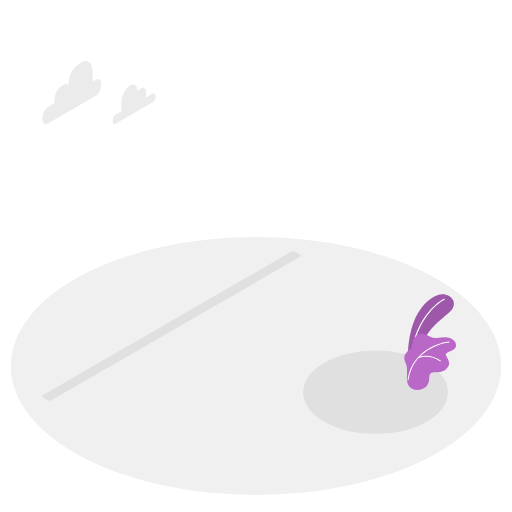
t = 0.00 s
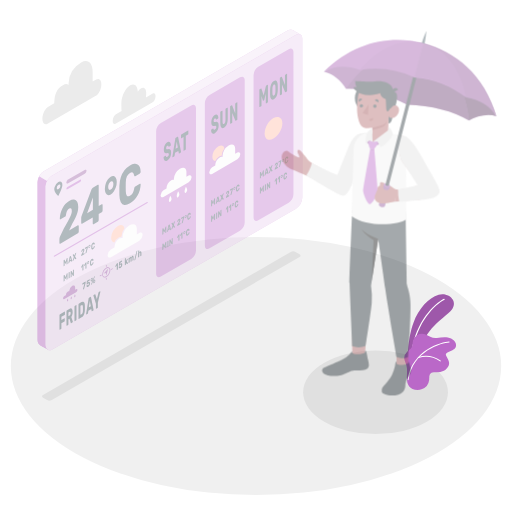
t = 0.48 s
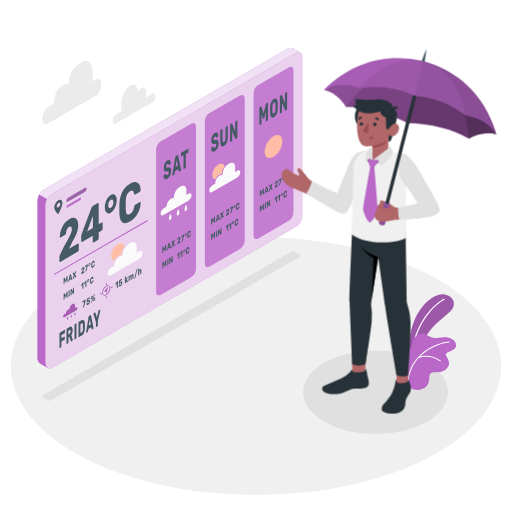
t = 0.97 s
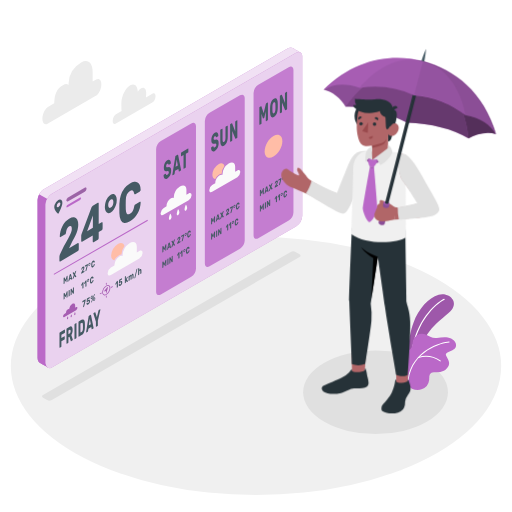
t = 1.45 s
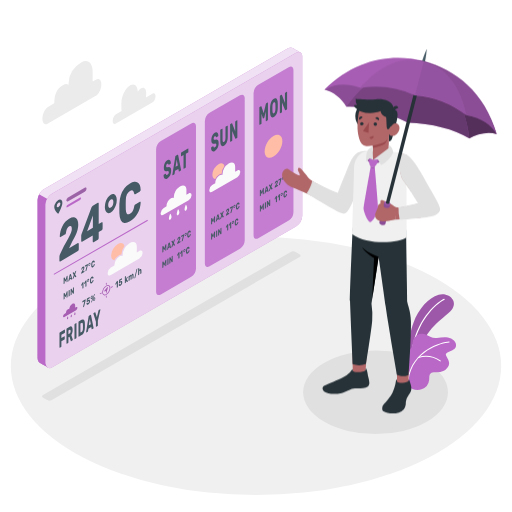
t = 1.93 s
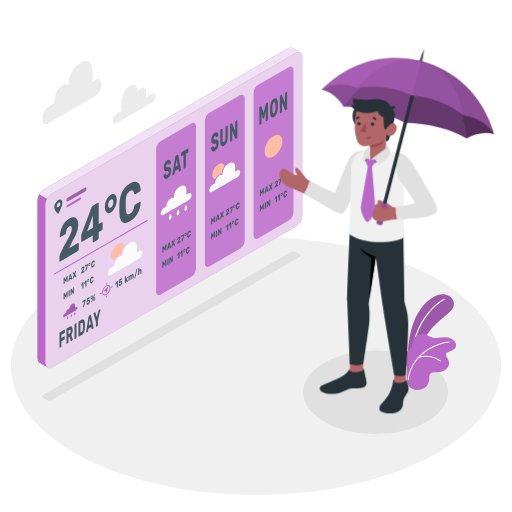
t = 2.42 s

The animated SVG that drew these frames (rendered in a browser with its animation timeline set to each time). Animation: 2 CSS @keyframes rules; one cycle of 2.90 s, repeats indefinitely.

<svg class="animated" id="freepik_stories-weather" xmlns="http://www.w3.org/2000/svg" viewBox="0 0 500 500" version="1.1" xmlns:xlink="http://www.w3.org/1999/xlink" xmlns:svgjs="http://svgjs.com/svgjs"><style>svg#freepik_stories-weather:not(.animated) .animable {opacity: 0;}svg#freepik_stories-weather.animated #freepik--Screen--inject-2 {animation: 1.4s 1 forwards cubic-bezier(.36,-0.01,.5,1.38) slideDown;animation-delay: 0s;}svg#freepik_stories-weather.animated #freepik--Character--inject-2 {animation: 1.4s 1 forwards cubic-bezier(.36,-0.01,.5,1.38) slideDown,1.5s Infinite  linear shake;animation-delay: 0s,1.4s;}            @keyframes slideDown {                0% {                    opacity: 0;                    transform: translateY(-30px);                }                100% {                    opacity: 1;                    transform: translateY(0);                }            }                    @keyframes shake {                10%, 90% {                    transform: translate3d(-1px, 0, 0);                  }                  20%, 80% {                    transform: translate3d(2px, 0, 0);                  }                  30%, 50%, 70% {                    transform: translate3d(-4px, 0, 0);                  }                  40%, 60% {                    transform: translate3d(4px, 0, 0);                  }            }        </style><g id="freepik--Floor--inject-2" class="animable" style="transform-origin: 250px 357.44px;"><ellipse id="freepik--floor--inject-2" cx="250" cy="357.44" rx="239.42" ry="125.97" style="fill: rgb(240, 240, 240); transform-origin: 250px 357.44px;" class="animable"></ellipse></g><g id="freepik--Shadows--inject-2" class="animable" style="transform-origin: 239.249px 334.696px;"><ellipse id="freepik--Shadow--inject-2" cx="366.74" cy="383.11" rx="70.72" ry="40.83" style="fill: rgb(224, 224, 224); transform-origin: 366.74px 383.11px;" class="animable"></ellipse><path id="freepik--shadow--inject-2" d="M42,388.37l4,2.33a5.06,5.06,0,0,0,4.61,0L292.58,251c1.27-.74,1.27-1.93,0-2.66l-4-2.34a5.15,5.15,0,0,0-4.62,0L42,385.71A1.4,1.4,0,0,0,42,388.37Z" style="fill: rgb(224, 224, 224); transform-origin: 167.285px 318.354px;" class="animable"></path></g><g id="freepik--Plants--inject-2" class="animable" style="transform-origin: 420.052px 334.049px;"><g id="freepik--plants--inject-2" class="animable" style="transform-origin: 420.052px 334.049px;"><path d="M398.29,347.2s.15-17.62,5.44-31.85,14.59-24.42,24.68-27.47,20.78,7.34,11.2,16.22S412,323.83,408.26,350Z" style="fill: rgb(186, 104, 200); transform-origin: 420.819px 318.668px;" id="ell99lsmjwjxi" class="animable"></path><g id="eldzzxutspy"><path d="M398.29,347.2s.15-17.62,5.44-31.85,14.59-24.42,24.68-27.47,20.78,7.34,11.2,16.22S412,323.83,408.26,350Z" style="opacity: 0.15; transform-origin: 420.819px 318.668px;" class="animable"></path></g><path d="M402.48,344.53a.24.24,0,0,1-.12,0,.59.59,0,0,1-.5-.66c4.17-30.43,22.55-47.37,31.68-52.08a.59.59,0,0,1,.54,1c-8.95,4.61-27,21.25-31.06,51.2A.58.58,0,0,1,402.48,344.53Z" style="fill: rgb(255, 255, 255); transform-origin: 418.058px 318.157px;" id="elqrvtzu0yyl" class="animable"></path><path d="M397.46,364.09a20.66,20.66,0,0,0-.54-7.14c-.58-2.49-2.08-4.87-2.2-7.46a8.39,8.39,0,0,1,2.68-5.84c1.52-1.45,3.53-2.46,4.56-4.3s.82-4.18,1.32-6.28a9.16,9.16,0,0,1,10.78-6.88c2.17.45,4.1,1.66,6.09,2.64a10.58,10.58,0,0,0,6.49,1.26,46,46,0,0,1,7.41-.78c4.23,0,9.56,1.44,11,5.92a5.42,5.42,0,0,1,.11,3.42l-.05.14c-1.23,3-5.09,3.65-7.58,5.14-.68.4-1.81,1-2.07,1.81s.45,1.94.8,2.71c.91,2,2.21,3.84,2.33,6.06.17,3.17-2.48,6.23-5.15,7.58a17,17,0,0,1-8.38,1.45c-1.43-.06-3-.18-4.15.64a4.47,4.47,0,0,0-1.64,3.2c-.16,1.23,0,2.48-.16,3.71a10.93,10.93,0,0,1-6.83,8.83,12.93,12.93,0,0,1-9.46-.11,9.39,9.39,0,0,1-5.09-6.57A33.41,33.41,0,0,1,397.46,364.09Z" style="fill: rgb(186, 104, 200); transform-origin: 420.052px 353.381px;" id="el7yheqnoj3gl" class="animable"></path><path d="M398.48,371.34h0a.47.47,0,0,1-.4-.53c4.1-29.27,33.47-37,40.52-37.35a.47.47,0,0,1,.49.45.46.46,0,0,1-.44.49c-6.9.34-35.62,7.91-39.64,36.54A.47.47,0,0,1,398.48,371.34Z" style="fill: rgb(255, 255, 255); transform-origin: 418.583px 352.402px;" id="el55auwaxebch" class="animable"></path><path d="M429.91,352.93a.52.52,0,0,1-.26-.1,25,25,0,0,0-21-3.25.48.48,0,0,1-.58-.33.47.47,0,0,1,.33-.58,26,26,0,0,1,21.86,3.42.47.47,0,0,1,.07.66A.49.49,0,0,1,429.91,352.93Z" style="fill: rgb(255, 255, 255); transform-origin: 419.243px 350.279px;" id="el9kkm7lv5ke9" class="animable"></path></g></g><g id="freepik--Clouds--inject-2" class="animable" style="transform-origin: 96.641px 90.4843px;"><g id="freepik--clouds--inject-2" class="animable" style="transform-origin: 96.641px 90.4843px;"><path d="M93.93,77.67l-3.44,2V70.44c0-9.55-5-13-11.24-9.5h0A24.53,24.53,0,0,0,67,81.17l-.09,1.76c-1.32-1-3.1-1.12-5.11,0h0c-7,3.65-8.45,10.2-8.81,17.1l0,.79-5.78,3.34c-3,1.67-5.57,6.63-5.8,11.18s2,7.19,5,5.52l46.74-27c3-1.67,5.57-6.39,5.81-10.93S96.9,76,93.93,77.67Z" style="fill: rgb(235, 235, 235); transform-origin: 70.1855px 90.4843px;" id="eln7dy9i6jmrj" class="animable"></path><path d="M149.15,91.32l-6.62,3.82c.05-.39.09-.86.11-1.24l.13-2.54c.23-4.53-2-6.84-4.93-5.17a9.73,9.73,0,0,0-3.27,3.42c-.18-5.79-3.3-8.58-7.39-6.28-4.43,2.49-8.29,10-8.64,16.76v3.7a36.77,36.77,0,0,0,.23,4.64l-5.5,3.17c-1.64.93-3.07,3.63-3.2,6.14s1.09,4,2.73,3.12l35.88-20.71a7.69,7.69,0,0,0,3.2-6C152,91.68,150.79,90.39,149.15,91.32Z" style="fill: rgb(235, 235, 235); transform-origin: 130.974px 101.82px;" id="elaplkdju7yk5" class="animable"></path></g></g><g id="freepik--Screen--inject-2" class="animable" style="transform-origin: 165.93px 202.934px;"><g id="freepik--Weather--inject-2" class="animable" style="transform-origin: 165.93px 202.934px;"><g id="el33xd7f0whfv"><path d="M36.66,195.29v154a7.59,7.59,0,0,0,.7,3.23,4.61,4.61,0,0,0,.82,1.24,4,4,0,0,0,1,.85c.11.07,7.6,4.37,7.82,4.51a3.89,3.89,0,0,1-.81-.6A5,5,0,0,1,45.11,357a9.18,9.18,0,0,1-.64-3.09V199.73a12.25,12.25,0,0,1,1.58-5.6l-7.79-4.5A12.43,12.43,0,0,0,36.66,195.29Z" style="fill: rgb(186, 104, 200); opacity: 0.9; transform-origin: 41.8299px 274.375px;" class="animable"></path></g><g id="elj0oz0biz7pj"><path d="M36.66,195.29v154a7.59,7.59,0,0,0,.7,3.23,4.61,4.61,0,0,0,.82,1.24,4,4,0,0,0,1,.85c.11.07,7.6,4.37,7.82,4.51a3.89,3.89,0,0,1-.81-.6A5,5,0,0,1,45.11,357a9.18,9.18,0,0,1-.64-3.09V199.73a12.25,12.25,0,0,1,1.58-5.6l-7.79-4.5A12.43,12.43,0,0,0,36.66,195.29Z" style="fill: rgb(186, 104, 200); opacity: 0.9; transform-origin: 41.8299px 274.375px;" class="animable"></path></g><path d="M295.2,55.07V210.69a13.49,13.49,0,0,1-6.13,10.6L50.59,359a3.91,3.91,0,0,1-2,.58,3.56,3.56,0,0,1-.79-.1,2.28,2.28,0,0,1-.52-.18l-.32-.18-.36-.24a2.43,2.43,0,0,1-.34-.3A4.83,4.83,0,0,1,45.11,357a7.68,7.68,0,0,1-.64-3.09V199.73a13.57,13.57,0,0,1,6.12-10.6L289.07,51.54a4.44,4.44,0,0,1,4.12-.53,2.31,2.31,0,0,1,.52.31l0,0a1.9,1.9,0,0,1,.4.4,1,1,0,0,1,.18.22,1.07,1.07,0,0,1,.2.32,2.79,2.79,0,0,1,.37.78,2.13,2.13,0,0,1,.14.54.13.13,0,0,1,0,.12,2.72,2.72,0,0,1,.1.57C295.18,54.55,295.2,54.81,295.2,55.07Z" style="fill: rgb(186, 104, 200); transform-origin: 169.835px 205.154px;" id="elkde6f9pbav" class="animable"></path><g id="elz9hr1ezzf3"><g style="opacity: 0.7; transform-origin: 169.835px 205.154px;" class="animable"><path d="M295.2,55.07V210.69a13.49,13.49,0,0,1-6.13,10.6L50.59,359a3.91,3.91,0,0,1-2,.58,3.56,3.56,0,0,1-.79-.1,2.28,2.28,0,0,1-.52-.18l-.32-.18-.36-.24a2.43,2.43,0,0,1-.34-.3A4.83,4.83,0,0,1,45.11,357a7.68,7.68,0,0,1-.64-3.09V199.73a13.57,13.57,0,0,1,6.12-10.6L289.07,51.54a4.44,4.44,0,0,1,4.12-.53,2.31,2.31,0,0,1,.52.31l0,0a1.9,1.9,0,0,1,.4.4,1,1,0,0,1,.18.22,1.07,1.07,0,0,1,.2.32,2.79,2.79,0,0,1,.37.78,2.13,2.13,0,0,1,.14.54.13.13,0,0,1,0,.12,2.72,2.72,0,0,1,.1.57C295.18,54.55,295.2,54.81,295.2,55.07Z" style="fill: rgb(255, 255, 255); transform-origin: 169.835px 205.154px;" id="el3svzdr43tin" class="animable"></path></g></g><path d="M285.7,46.76c-1.13-.69-2.69-.67-4.44.36L42.76,184.71a10.62,10.62,0,0,0-1.28.9l-.19.18a13.32,13.32,0,0,0-1,1l-.08.1a14.7,14.7,0,0,0-1.94,2.76h0l7.79,4.5a14.86,14.86,0,0,1,1.94-2.8.52.52,0,0,1,.1-.11,11.77,11.77,0,0,1,1-1c.07-.06.13-.13.21-.19a10,10,0,0,1,1.28-.91h0L289.07,51.54a4.44,4.44,0,0,1,4.12-.53C291.88,50.33,286.8,47.42,285.7,46.76Z" style="fill: rgb(186, 104, 200); transform-origin: 165.73px 120.219px;" id="el31wk1hjq719" class="animable"></path><g id="el628o1dfelpa"><g style="opacity: 0.8; transform-origin: 165.73px 120.219px;" class="animable"><path d="M285.7,46.76c-1.13-.69-2.69-.67-4.44.36L42.76,184.71a10.62,10.62,0,0,0-1.28.9l-.19.18a13.32,13.32,0,0,0-1,1l-.08.1a14.7,14.7,0,0,0-1.94,2.76h0l7.79,4.5a14.86,14.86,0,0,1,1.94-2.8.52.52,0,0,1,.1-.11,11.77,11.77,0,0,1,1-1c.07-.06.13-.13.21-.19a10,10,0,0,1,1.28-.91h0L289.07,51.54a4.44,4.44,0,0,1,4.12-.53C291.88,50.33,286.8,47.42,285.7,46.76Z" style="fill: rgb(255, 255, 255); transform-origin: 165.73px 120.219px;" id="el8cqnlsjinh" class="animable"></path></g></g><g id="eld70geelmejs"><polygon points="38.26 189.63 38.26 189.63 38.26 189.63 38.26 189.63" style="fill: rgb(186, 104, 200); opacity: 0.2; transform-origin: 38.26px 189.63px;" class="animable"></polygon></g><path d="M59.63,195h0l0,0a2.67,2.67,0,0,0-2.69.25,8.82,8.82,0,0,0-3.56,4.8,5.56,5.56,0,0,0-.36,2v.61c0,2.07,2.31,4.86,3.39,5.85a.16.16,0,0,0,.08.06h0a.53.53,0,0,0,.76-.21c.93-1.91,3.64-7.66,3.64-9.88v-.61A3.1,3.1,0,0,0,59.63,195Zm-4.22,6.61,0-.12a2.13,2.13,0,0,1,0-.37A4,4,0,0,1,57.16,198a1.66,1.66,0,0,1,.33-.16,1.34,1.34,0,0,1,.27-.07c.71-.12,1.21.36,1.21,1.27a4,4,0,0,1-1.81,3.14C56.32,202.69,55.61,202.43,55.41,201.64Z" style="fill: rgb(69, 90, 100); transform-origin: 56.9654px 201.701px;" id="el099hf65wd5b4" class="animable"></path><g id="eluhyl82q0bv"><path d="M64.79,195.66c0,1,.78,1.44,1.75.88l16.19-9.35a3.72,3.72,0,0,0,1.75-2.9c0-1-.78-1.44-1.75-.89l-16.19,9.35A3.75,3.75,0,0,0,64.79,195.66Z" style="fill: rgb(186, 104, 200); opacity: 0.8; transform-origin: 74.635px 189.973px;" class="animable"></path></g><g id="el0sdj1sz8rsw"><path d="M64.79,195.66c0,1,.78,1.44,1.75.88l16.19-9.35a3.72,3.72,0,0,0,1.75-2.9c0-1-.78-1.44-1.75-.89l-16.19,9.35A3.75,3.75,0,0,0,64.79,195.66Z" style="opacity: 0.2; transform-origin: 74.635px 189.973px;" class="animable"></path></g><path d="M65.84,200.13l12.36-7.2c.58-.33,1-.1,1,.53a2.23,2.23,0,0,1-1,1.74l-12.36,7.2c-.58.34-1,.1-1-.53A2.23,2.23,0,0,1,65.84,200.13Z" style="fill: rgb(186, 104, 200); transform-origin: 72.02px 197.667px;" id="elwtfjdf9007" class="animable"></path><path d="M136.05,245.1l-2.45,1.37v-5.83c0-4.29-3.43-5.31-7.15-3.15h0a15,15,0,0,0-6.73,11.69V250a3.64,3.64,0,0,0-3.13.49h0a10.78,10.78,0,0,0-4.84,8.41v.36l-3.43,2a7.11,7.11,0,0,0-3.19,5.54c0,2,1.43,2.86,3.19,1.83l27.73-16.12a7.06,7.06,0,0,0,3.2-5.54C139.25,244.9,137.82,244.08,136.05,245.1Z" style="fill: rgb(250, 250, 250); transform-origin: 122.19px 252.73px;" id="el41hy9mjqo59" class="animable"></path><path d="M121.57,240.33a15.41,15.41,0,0,0-3,8.29,5.08,5.08,0,0,0-2.71.78,11.11,11.11,0,0,0-4.22,4.87c-1.88-.26-3.12-1.93-3.12-4.66a14.56,14.56,0,0,1,6.64-11.41C118.31,236.39,120.92,237.37,121.57,240.33Z" style="fill: rgb(255, 189, 167); transform-origin: 115.045px 245.78px;" id="elgua44b77ntw" class="animable"></path><text transform="matrix(0.65, -0.38, 0, 1, 56.75, 256.7)" style="font-size:51.52437973022461px;fill:#455a64;font-family:Rubik-Bold, Rubik;font-weight:700">24°C</text><path d="M53,268.22a.54.54,0,0,1-.27-1l90.84-52.44a.52.52,0,0,1,.72.2.52.52,0,0,1-.19.72L53.24,268.15A.48.48,0,0,1,53,268.22Z" style="fill: rgb(186, 104, 200); transform-origin: 98.4183px 241.464px;" id="elnknn9kjlaai" class="animable"></path><text transform="matrix(0.65, -0.38, 0, 1, 78.98, 267.7)" style="font-size:8.518819808959961px;fill:#455a64;font-family:Rubik-Bold, Rubik;font-weight:700;letter-spacing:0.04998124852367109em">27°C</text><text transform="matrix(0.65, -0.38, 0, 1, 78.98, 282.68)" style="font-size:8.518819808959961px;fill:#455a64;font-family:Rubik-Bold, Rubik;font-weight:700;letter-spacing:0.04998124852367109em">11°C</text><text transform="matrix(0.65, -0.38, 0, 1, 80.42, 300.62)" style="font-size:9.225509643554688px;fill:#455a64;font-family:Rubik-Bold, Rubik;font-weight:700;letter-spacing:0.049963364389525027em">75%</text><text transform="matrix(0.65, -0.38, 0, 1, 112.46, 282.06)" style="font-size:9.225509643554688px;fill:#455a64;font-family:Rubik-Bold, Rubik;font-weight:700;letter-spacing:0.049963364389525027em">15 km/h</text><text transform="matrix(0.65, -0.38, 0, 1, 61.68, 277.69)" style="font-size:8.518819808959961px;fill:#455a64;font-family:Rubik-Bold, Rubik;font-weight:700;letter-spacing:0.050134096378483525em">MAX</text><text transform="matrix(0.65, -0.38, 0, 1, 61.68, 292.67)" style="font-size:8.518819808959961px;fill:#455a64;font-family:Rubik-Bold, Rubik;font-weight:700;letter-spacing:0.050134096378483525em">MIN</text><path d="M74.37,299.9l-1,.56v-2.4c0-1.77-1.41-2.19-3-1.3h0a6.18,6.18,0,0,0-2.77,4.82v.32a1.51,1.51,0,0,0-1.29.21h0a4.43,4.43,0,0,0-2,3.46v.15l-1.42.82a2.92,2.92,0,0,0-1.31,2.28c0,.84.59,1.18,1.31.76l11.43-6.64a2.93,2.93,0,0,0,1.31-2.29C75.68,299.82,75.1,299.48,74.37,299.9Z" style="fill: rgb(186, 104, 200); transform-origin: 68.6065px 303.034px;" id="elyfonb6rlc2r" class="animable"></path><path d="M65.6,311.77h0a.3.3,0,0,0,.4,0,1.4,1.4,0,0,0,.54-.86,1.27,1.27,0,0,0,.06-.39v-.12a2.77,2.77,0,0,0-.52-1.27v0h0a.06.06,0,0,0-.11,0,8.18,8.18,0,0,0-.55,1.88v.13A.89.89,0,0,0,65.6,311.77Z" style="fill: rgb(186, 104, 200); transform-origin: 66.0078px 310.47px;" id="elvw4s73gewai" class="animable"></path><path d="M69.15,309.72h0a.33.33,0,0,0,.41,0,1.37,1.37,0,0,0,.54-.86,1.24,1.24,0,0,0,.05-.38v-.13a2.93,2.93,0,0,0-.51-1.27v0h0a.07.07,0,0,0-.12,0A7.9,7.9,0,0,0,69,309v.12A.81.81,0,0,0,69.15,309.72Z" style="fill: rgb(186, 104, 200); transform-origin: 69.5708px 308.419px;" id="elnquzq1u1fld" class="animable"></path><path d="M72.69,307.67h0a.33.33,0,0,0,.41,0,1.42,1.42,0,0,0,.53-.86,1.37,1.37,0,0,0,.06-.39v-.12a2.92,2.92,0,0,0-.51-1.28h0s-.09,0-.11,0a8,8,0,0,0-.55,1.88v.12A.86.86,0,0,0,72.69,307.67Z" style="fill: rgb(186, 104, 200); transform-origin: 73.1005px 306.381px;" id="elbeneohjx5r" class="animable"></path><g id="elhwt2fsbdglw"><g style="opacity: 0.1; transform-origin: 68.6065px 304.077px;" class="animable"><path d="M74.37,299.9l-1,.56v-2.4c0-1.77-1.41-2.19-3-1.3h0a6.18,6.18,0,0,0-2.77,4.82v.32a1.51,1.51,0,0,0-1.29.21h0a4.43,4.43,0,0,0-2,3.46v.15l-1.42.82a2.92,2.92,0,0,0-1.31,2.28c0,.84.59,1.18,1.31.76l11.43-6.64a2.93,2.93,0,0,0,1.31-2.29C75.68,299.82,75.1,299.48,74.37,299.9Z" id="elo7q3iz0e3j" class="animable" style="transform-origin: 68.6065px 303.034px;"></path><path d="M65.6,311.77h0a.3.3,0,0,0,.4,0,1.4,1.4,0,0,0,.54-.86,1.27,1.27,0,0,0,.06-.39v-.12a2.77,2.77,0,0,0-.52-1.27v0h0a.06.06,0,0,0-.11,0,8.18,8.18,0,0,0-.55,1.88v.13A.89.89,0,0,0,65.6,311.77Z" id="elorxnfzanyv" class="animable" style="transform-origin: 66.0078px 310.47px;"></path><path d="M69.15,309.72h0a.33.33,0,0,0,.41,0,1.37,1.37,0,0,0,.54-.86,1.24,1.24,0,0,0,.05-.38v-.13a2.93,2.93,0,0,0-.51-1.27v0h0a.07.07,0,0,0-.12,0A7.9,7.9,0,0,0,69,309v.12A.81.81,0,0,0,69.15,309.72Z" id="eln45kxfpazkn" class="animable" style="transform-origin: 69.5708px 308.419px;"></path><path d="M72.69,307.67h0a.33.33,0,0,0,.41,0,1.42,1.42,0,0,0,.53-.86,1.37,1.37,0,0,0,.06-.39v-.12a2.92,2.92,0,0,0-.51-1.28h0s-.09,0-.11,0a8,8,0,0,0-.55,1.88v.12A.86.86,0,0,0,72.69,307.67Z" id="eldy1q5fqecuq" class="animable" style="transform-origin: 73.1005px 306.381px;"></path></g></g><path d="M102.18,288.46a2.29,2.29,0,0,1-1.13-.29,2.89,2.89,0,0,1-1.24-2.66,8.41,8.41,0,0,1,3.79-6.57,2.56,2.56,0,0,1,4.17,2.41,8.41,8.41,0,0,1-3.79,6.57A3.67,3.67,0,0,1,102.18,288.46Zm3.22-9.32a2.85,2.85,0,0,0-1.42.45h0a7.58,7.58,0,0,0-3.43,5.92,1.84,1.84,0,0,0,3,1.76,7.55,7.55,0,0,0,3.42-5.92,2.18,2.18,0,0,0-.87-2A1.55,1.55,0,0,0,105.4,279.14Zm-1.61.13h0Z" style="fill: rgb(186, 104, 200); transform-origin: 103.804px 283.398px;" id="elhw8813uye6a" class="animable"></path><path d="M101.31,284.65l3.7-4.26a.25.25,0,0,1,.43.23l-1.6,5.94-.54-2.35Z" style="fill: rgb(186, 104, 200); transform-origin: 103.379px 283.432px;" id="el8uv6itfztv" class="animable"></path><path d="M103.79,278.19a.36.36,0,0,1-.37-.37v-1.39a.37.37,0,0,1,.37-.37.38.38,0,0,1,.37.37v1.39A.37.37,0,0,1,103.79,278.19Z" style="fill: rgb(186, 104, 200); transform-origin: 103.79px 277.125px;" id="el5cy347fthda" class="animable"></path><path d="M103.79,290.74a.37.37,0,0,1-.37-.37V289a.36.36,0,0,1,.37-.37.37.37,0,0,1,.37.37v1.39A.38.38,0,0,1,103.79,290.74Z" style="fill: rgb(186, 104, 200); transform-origin: 103.79px 289.685px;" id="elu2mdgir27e" class="animable"></path><path d="M108.62,281a.37.37,0,0,1-.32-.19.37.37,0,0,1,.13-.51l1.21-.69a.37.37,0,0,1,.51.13.37.37,0,0,1-.14.51l-1.21.7A.37.37,0,0,1,108.62,281Z" style="fill: rgb(186, 104, 200); transform-origin: 109.224px 280.279px;" id="ell2kewcrposs" class="animable"></path><path d="M97.75,287.26a.37.37,0,0,1-.18-.69l1.2-.7a.37.37,0,0,1,.38.64l-1.21.7A.32.32,0,0,1,97.75,287.26Z" style="fill: rgb(186, 104, 200); transform-origin: 98.3589px 286.539px;" id="elom31egc9cf" class="animable"></path><g id="eliuwoq5ltiz"><g style="opacity: 0.1; transform-origin: 103.793px 283.4px;" class="animable"><path d="M102.18,288.46a2.29,2.29,0,0,1-1.13-.29,2.89,2.89,0,0,1-1.24-2.66,8.41,8.41,0,0,1,3.79-6.57,2.56,2.56,0,0,1,4.17,2.41,8.41,8.41,0,0,1-3.79,6.57A3.67,3.67,0,0,1,102.18,288.46Zm3.22-9.32a2.85,2.85,0,0,0-1.42.45h0a7.58,7.58,0,0,0-3.43,5.92,1.84,1.84,0,0,0,3,1.76,7.55,7.55,0,0,0,3.42-5.92,2.18,2.18,0,0,0-.87-2A1.55,1.55,0,0,0,105.4,279.14Zm-1.61.13h0Z" id="elrh2qccxvnb" class="animable" style="transform-origin: 103.804px 283.398px;"></path><path d="M101.31,284.65l3.7-4.26a.25.25,0,0,1,.43.23l-1.6,5.94-.54-2.35Z" id="el4gdiwa5kzme" class="animable" style="transform-origin: 103.379px 283.432px;"></path><path d="M103.79,278.19a.36.36,0,0,1-.37-.37v-1.39a.37.37,0,0,1,.37-.37.38.38,0,0,1,.37.37v1.39A.37.37,0,0,1,103.79,278.19Z" id="els5pkl2pv3uh" class="animable" style="transform-origin: 103.79px 277.125px;"></path><path d="M103.79,290.74a.37.37,0,0,1-.37-.37V289a.36.36,0,0,1,.37-.37.37.37,0,0,1,.37.37v1.39A.38.38,0,0,1,103.79,290.74Z" id="el7xv1u9on6f" class="animable" style="transform-origin: 103.79px 289.685px;"></path><path d="M108.62,281a.37.37,0,0,1-.32-.19.37.37,0,0,1,.13-.51l1.21-.69a.37.37,0,0,1,.51.13.37.37,0,0,1-.14.51l-1.21.7A.37.37,0,0,1,108.62,281Z" id="el23ak99ljw9w" class="animable" style="transform-origin: 109.224px 280.279px;"></path><path d="M97.75,287.26a.37.37,0,0,1-.18-.69l1.2-.7a.37.37,0,0,1,.38.64l-1.21.7A.32.32,0,0,1,97.75,287.26Z" id="elphuaqkpgwg" class="animable" style="transform-origin: 98.3589px 286.539px;"></path></g></g><text transform="matrix(0.49, -0.28, 0, 1, 57.35, 340.12)" style="font-size:21.313190460205078px;fill:#455a64;font-family:Rubik-Bold, Rubik;font-weight:700;letter-spacing:0.05001556200153338em">FRI<tspan x="38.09" y="0" style="letter-spacing:0.032013218023782763em">D</tspan><tspan x="54.18" y="0" style="letter-spacing:-0.02500778100076669em">A</tspan><tspan x="68.95" y="0" style="letter-spacing:0.02199381390946907em">Y</tspan></text><g id="elznfsak1zas"><path d="M157.08,287.51l29.7-17.14a10.19,10.19,0,0,0,4.61-8V123.19c0-2.94-2.06-4.13-4.61-2.66l-29.7,17.14a10.2,10.2,0,0,0-4.62,8V284.85C152.46,287.79,154.53,289,157.08,287.51Z" style="fill: rgb(186, 104, 200); opacity: 0.8; transform-origin: 171.925px 204.024px;" class="animable"></path></g><text transform="matrix(0.65, -0.38, 0, 1, 172.79, 238.51)" style="font-size:8.518819808959961px;fill:#455a64;font-family:Rubik-Bold, Rubik;font-weight:700;letter-spacing:0.04998124852367109em">27°C</text><text transform="matrix(0.65, -0.38, 0, 1, 172.79, 253.49)" style="font-size:8.518819808959961px;fill:#455a64;font-family:Rubik-Bold, Rubik;font-weight:700;letter-spacing:0.04998124852367109em">11°C</text><text transform="matrix(0.65, -0.38, 0, 1, 158.18, 246.94)" style="font-size:8.518819808959961px;fill:#455a64;font-family:Rubik-Bold, Rubik;font-weight:700;letter-spacing:0.050134096378483525em">MAX</text><text transform="matrix(0.65, -0.38, 0, 1, 158.18, 261.93)" style="font-size:8.518819808959961px;fill:#455a64;font-family:Rubik-Bold, Rubik;font-weight:700;letter-spacing:0.050134096378483525em">MIN</text><path d="M184.24,188.93l-2.19,1.22V185c0-3.81-3-4.71-6.34-2.79h0a13.26,13.26,0,0,0-6,10.37v.7a3.23,3.23,0,0,0-2.77.44h0a9.53,9.53,0,0,0-4.3,7.47v.31l-3,1.77a6.3,6.3,0,0,0-2.83,4.92c0,1.8,1.27,2.53,2.83,1.62l24.62-14.31a6.3,6.3,0,0,0,2.83-4.91C187.07,188.75,185.8,188,184.24,188.93Z" style="fill: rgb(250, 250, 250); transform-origin: 171.95px 195.717px;" id="ely7bmlu6g9k8" class="animable"></path><path d="M165.35,214.5h0v0a.7.7,0,0,0,.88,0,3,3,0,0,0,1.15-1.85,2.65,2.65,0,0,0,.12-.83v-.27a6.24,6.24,0,0,0-1.1-2.75l0,0h0a.13.13,0,0,0-.24,0,17,17,0,0,0-1.19,4.05v.27A1.79,1.79,0,0,0,165.35,214.5Z" style="fill: rgb(250, 250, 250); transform-origin: 166.226px 211.688px;" id="elc1f90odtygf" class="animable"></path><path d="M173,210.09h0v0a.7.7,0,0,0,.88,0,3.08,3.08,0,0,0,1.15-1.85,3,3,0,0,0,.12-.83v-.27a6.24,6.24,0,0,0-1.1-2.75l0,0h0a.14.14,0,0,0-.25,0,17.44,17.44,0,0,0-1.18,4.05v.27A1.79,1.79,0,0,0,173,210.09Z" style="fill: rgb(250, 250, 250); transform-origin: 173.876px 207.279px;" id="elbxtzvzsofkj" class="animable"></path><path d="M180.62,205.68h0l0,0a.69.69,0,0,0,.87.05,3,3,0,0,0,1.16-1.85,3,3,0,0,0,.12-.83v-.27a6.24,6.24,0,0,0-1.1-2.75l0,0h0a.14.14,0,0,0-.25,0,17.44,17.44,0,0,0-1.18,4.05v.27A1.84,1.84,0,0,0,180.62,205.68Z" style="fill: rgb(250, 250, 250); transform-origin: 181.5px 202.907px;" id="el73aazytxzdd" class="animable"></path><text transform="matrix(0.49, -0.28, 0, 1, 159.48, 176.26)" style="font-size:24.82634925842285px;fill:#455a64;font-family:Rubik-Bold, Rubik;font-weight:700;letter-spacing:0.03797276457516705em">S<tspan x="17.68" y="0" style="letter-spacing:-0.019930456544977184em">A</tspan><tspan x="35.01" y="0" style="letter-spacing:0.02601449064818075em">T</tspan></text><g id="elpv9c0f90tln"><path d="M204.66,260l29.7-17.14a10.2,10.2,0,0,0,4.62-8V95.71c0-2.94-2.07-4.13-4.62-2.66l-29.7,17.15a10.17,10.17,0,0,0-4.61,8V257.37C200.05,260.31,202.11,261.51,204.66,260Z" style="fill: rgb(186, 104, 200); opacity: 0.8; transform-origin: 219.515px 176.537px;" class="animable"></path></g><text transform="matrix(0.65, -0.38, 0, 1, 220.37, 211.03)" style="font-size:8.518819808959961px;fill:#455a64;font-family:Rubik-Bold, Rubik;font-weight:700;letter-spacing:0.04998124852367109em">27°C</text><text transform="matrix(0.65, -0.38, 0, 1, 220.38, 226.01)" style="font-size:8.518819808959961px;fill:#455a64;font-family:Rubik-Bold, Rubik;font-weight:700;letter-spacing:0.04998124852367109em">11°C</text><text transform="matrix(0.65, -0.38, 0, 1, 205.77, 219.47)" style="font-size:8.518819808959961px;fill:#455a64;font-family:Rubik-Bold, Rubik;font-weight:700;letter-spacing:0.050134096378483525em">MAX</text><text transform="matrix(0.65, -0.38, 0, 1, 205.77, 234.45)" style="font-size:8.518819808959961px;fill:#455a64;font-family:Rubik-Bold, Rubik;font-weight:700;letter-spacing:0.050134096378483525em">MIN</text><path d="M231.82,166.45l-2.18,1.22V162.5c0-3.82-3-4.72-6.34-2.8h0a13.25,13.25,0,0,0-6,10.37v.7a3.23,3.23,0,0,0-2.77.44h0a9.53,9.53,0,0,0-4.3,7.47V179l-3.05,1.77a6.3,6.3,0,0,0-2.83,4.92c0,1.8,1.27,2.53,2.83,1.62L231.82,173a6.28,6.28,0,0,0,2.83-4.91C234.65,166.27,233.38,165.55,231.82,166.45Z" style="fill: rgb(250, 250, 250); transform-origin: 219.5px 173.213px;" id="elmfw957nbkr" class="animable"></path><text transform="matrix(0.49, -0.28, 0, 1, 205.75, 149.51)" style="font-size:24.82634925842285px;fill:#455a64;font-family:Rubik-Bold, Rubik;font-weight:700;letter-spacing:0.05000096992862697em">SUN</text><path d="M219.18,162.22a13.74,13.74,0,0,0-2.71,7.48,4.53,4.53,0,0,0-2.45.71,10,10,0,0,0-3.81,4.39c-1.7-.23-2.82-1.74-2.82-4.21a13.15,13.15,0,0,1,6-10.3C216.23,158.66,218.58,159.54,219.18,162.22Z" style="fill: rgb(255, 189, 167); transform-origin: 213.285px 167.135px;" id="el720tj6laopg" class="animable"></path><g id="elzxauipvmcq"><path d="M252.24,232.57l29.7-17.14a10.2,10.2,0,0,0,4.62-8V68.25c0-2.94-2.07-4.13-4.61-2.66L252.24,82.74a10.17,10.17,0,0,0-4.61,8V229.91C247.63,232.85,249.69,234.05,252.24,232.57Z" style="fill: rgb(186, 104, 200); opacity: 0.8; transform-origin: 267.095px 149.082px;" class="animable"></path></g><text transform="matrix(0.65, -0.38, 0, 1, 267.96, 183.55)" style="font-size:8.518819808959961px;fill:#455a64;font-family:Rubik-Bold, Rubik;font-weight:700;letter-spacing:0.04998124852367109em">27°C</text><text transform="matrix(0.65, -0.38, 0, 1, 267.96, 198.53)" style="font-size:8.518819808959961px;fill:#455a64;font-family:Rubik-Bold, Rubik;font-weight:700;letter-spacing:0.04998124852367109em">11°C</text><text transform="matrix(0.65, -0.38, 0, 1, 253.35, 191.99)" style="font-size:8.518819808959961px;fill:#455a64;font-family:Rubik-Bold, Rubik;font-weight:700;letter-spacing:0.050134096378483525em">MAX</text><text transform="matrix(0.65, -0.38, 0, 1, 253.35, 206.97)" style="font-size:8.518819808959961px;fill:#455a64;font-family:Rubik-Bold, Rubik;font-weight:700;letter-spacing:0.050134096378483525em">MIN</text><text transform="matrix(0.49, -0.28, 0, 1, 252.45, 122.65)" style="font-size:24.82634925842285px;fill:#455a64;font-family:Rubik-Bold, Rubik;font-weight:700;letter-spacing:0.05000096992862697em">MON</text><path d="M267.09,132.84c4.78-2.75,8.65-.52,8.65,5s-3.87,12.22-8.65,15-8.65.52-8.65-5S262.31,135.6,267.09,132.84Z" style="fill: rgb(255, 189, 167); transform-origin: 267.09px 142.847px;" id="eltzu5nc46vs" class="animable"></path></g></g><g id="freepik--Character--inject-2" class="animable animator-active" style="transform-origin: 379.833px 225.775px;"><g id="freepik--character--inject-2" class="animable" style="transform-origin: 379.833px 225.775px;"><path d="M316.48,87.64c8.59,1.64,16.81,8.89,21.34,16.58,17.54-.89,39.53,5.07,60,15.45l15.43-59.95C379.78,53.41,347.21,59,316.48,87.64Z" style="fill: rgb(186, 104, 200); transform-origin: 364.865px 88.5286px;" id="eldyn2dqk98yq" class="animable"></path><g id="el6jdbysri5o8"><path d="M337.82,104.22c17.54-.89,39.53,5.07,60,15.45l15.43-59.95C390.15,58.56,357.43,75.28,337.82,104.22Z" style="opacity: 0.35; transform-origin: 375.535px 89.6667px;" class="animable"></path></g><g id="elp1riqf9gu5m"><path d="M316.48,87.64c30.73-28.69,63.3-34.23,96.81-27.92-23.14-1.17-55.86,15.56-75.47,44.5C333.29,96.53,325.07,89.28,316.48,87.64Z" style="opacity: 0.25; transform-origin: 364.885px 80.8003px;" class="animable"></path></g><path d="M484.59,130.9c-8.31-2.71-19-.33-26.69,4.22-14.93-9.24-37.07-14.64-60-15.45l15.43-59.95C445.68,70.37,471.53,90.94,484.59,130.9Z" style="fill: rgb(186, 104, 200); transform-origin: 441.245px 97.42px;" id="el6j204k8v72w" class="animable"></path><g id="elzix7b9d4pw"><path d="M457.9,135.12c-14.93-9.24-37.07-14.64-60-15.45l15.43-59.95C434.11,69.87,454.7,100.31,457.9,135.12Z" style="opacity: 0.45; transform-origin: 427.9px 97.42px;" class="animable"></path></g><g id="elcnd7bxds9qb"><path d="M484.59,130.9c-13.06-40-38.91-60.53-71.3-71.18,20.82,10.15,41.4,40.59,44.61,75.4C465.57,130.57,476.28,128.19,484.59,130.9Z" style="opacity: 0.55; transform-origin: 448.94px 97.42px;" class="animable"></path></g><path d="M409.94,72.77l.43,0,.52,0a3.1,3.1,0,0,0,.44,0c.67,0,.49-.35.63-.68l.7-2.83c.56-2.34,1.26-5.48,1.87-8.65.31-1.58.58-3.17.82-4.67.11-.75.24-1.47.33-2.16s.18-1.34.26-1.94.14-1.16.19-1.65.1-.92.13-1.28c.07-.71.09-1.12.09-1.12s-.18.37-.46,1c-.15.32-.32.72-.51,1.18s-.41,1-.63,1.53L414,53.42c-.26.65-.49,1.34-.75,2-.52,1.43-1,3-1.54,4.49-1,3.06-1.89,6.15-2.53,8.48l-.75,2.81c0,.36-.36.56.21.9.1.07.27.16.39.23l.47.21Z" style="fill: rgb(69, 90, 100); transform-origin: 412.334px 60.2839px;" id="elumbqecpu3l" class="animable"></path><g id="freepik--character--inject-2" class="animable" style="transform-origin: 338.191px 250.19px;"><path d="M356.59,148.41c-6.83,2.27-8.5,2.77-13.24,10.14-4.55,7.07-9.23,20.14-13.3,30.62-7.52-2.14-20.43-9.09-25.52-12.43-4-2.61-4.72-4.58-6.88-7.14s-6.16-8.23-7.09-4.74c-.62,2.36,1.88,3.68,1.71,6.23-.14,1.36-8.35-3.79-11.59-6.06-2.15-1.51-7.14,3.21-5.14,8.33,1.77,4.53,4.61,7.4,9.69,9.55,5.37,2.28,8.18,3.41,14.92,6.44,7.05,3.16,32.86,19.54,35.73,17.74,6.54-3.23,12.53-23.46,16.49-32.2S353.72,157.15,356.59,148.41Z" style="fill: rgb(177, 102, 104); transform-origin: 315.833px 177.819px;" id="elcujh2w70nel" class="animable"></path><path d="M358.25,147.57c-2.93,3.86-1.73,2.3-2.63,8.25-.73,4.8-10.81,51-19.94,52.88-4,.85-29.68-15.89-36.69-19.75,2.36-3.5,4.73-7.81,5.54-12.21,4.21,2.31,19.65,10,24.86,11.65,2.4-6.71,5.34-13.6,8.1-20.37C342.75,155.14,345.72,146,358.25,147.57Z" style="fill: rgb(224, 224, 224); transform-origin: 328.62px 178.063px;" id="elzxfhcao26t" class="animable"></path><g id="elkj26y559ff8"><rect x="387.22" y="356.72" width="11.35" height="21.19" style="fill: rgb(177, 102, 104); transform-origin: 392.895px 367.315px; transform: rotate(-0.41deg);" class="animable"></rect></g><polygon points="356.38 364.32 344 364.84 343.83 343.4 357.85 342.84 356.38 364.32" style="fill: rgb(177, 102, 104); transform-origin: 350.84px 353.84px;" id="elxqie6pcn8j" class="animable"></polygon><path d="M396.16,224.54c.08,10.33,1.21,70.36,1.21,70.36.28,3,3.17,8.24,3.47,18.94.43,15.52-2.28,52.11-2.28,52.11s-4.57,3-11.39.23c0,0-8.92-51.58-11-66.93-1.78-13.39-6.86-48.44-6.86-48.44l-7,45.62a76.37,76.37,0,0,1,.73,16.49C362.62,320,357,355.4,357,355.4a18.93,18.93,0,0,1-13.06.21s-2.39-55-2.56-61.54c-.19-7.43,2.59-71.4,2.59-71.4Z" style="fill: rgb(38, 50, 56); transform-origin: 371.128px 295.012px;" id="el2v9itsy299g" class="animable"></path><path d="M387.25,372.35v-1.62c-.61,0-1,.6-1.21,2.06a31.16,31.16,0,0,1-.64,3.21,37,37,0,0,1-1.94,5.82c-1.57,4-2.91,5.45-6.55,10.1-.86,1.1-2.82,2.85-3.5,4.08s-.89,4.62.28,5.39c4.3,2.83,10.81,2.86,15.4,1.48a9.29,9.29,0,0,0,6.63-7.55c.16-1.05.09-2.12.2-3.17a15,15,0,0,1,2.8-6.61,20,20,0,0,0,2.15-3.61c.94-2.34.16-4.95-.47-7.27-.54-2-1.13-4.21-1.81-4,0,.24,0,1.23,0,1.23-.82.92-3.09,1.85-5.66,2C391.27,373.92,387.24,373.62,387.25,372.35Z" style="fill: rgb(38, 50, 56); transform-origin: 387.081px 387.203px;" id="ely0d740l72qd" class="animable"></path><path d="M344,360.74c-.64,0-1.28,1.22-2.69,2.76a27.09,27.09,0,0,1-7.25,5.3c-4.62,2.35-13.62,6-17.68,7.86-2.55,1.16-2.4,4.24.24,6s9,2.95,16.65,1.18c4.16-1,9.55-4.84,13-4.66s9.85.09,12.37-1.67,1.48-5.48.74-8.68c-.81-3.49-1.48-9.35-2.63-9.11l-.21,1.73c-1.47,2.26-11.64,2.83-12.51.67Z" style="fill: rgb(38, 50, 56); transform-origin: 337.393px 372.213px;" id="el4gfucuotvty" class="animable"></path><path d="M369.34,250.81s-9.67-3.08-16.13-9.23c0,0,2.94,5.42,11.62,10.42L363,292Z" id="el9skkapnpb3" class="animable" style="transform-origin: 361.275px 266.79px;"></path><path d="M377.56,147.39c2.28.55,9.13,1.12,13.16,2.27,3,.86,2.87,4.58,3.49,7.31,2,8.73,2.32,27.06,2.32,27.06l.12,47.74c-7.39,5.38-37.76,8.11-53.31-3.25,0,0,1.9-55.88,1.9-63.79s4.39-17.42,16.53-18.12Z" style="fill: rgb(240, 240, 240); transform-origin: 369.995px 191.517px;" id="ellbp4bqxxok" class="animable"></path><path d="M375,113.35a14.24,14.24,0,1,1-14.24-14.24A14.25,14.25,0,0,1,375,113.35Z" style="fill: rgb(38, 50, 56); transform-origin: 360.76px 113.35px;" id="el3s6et8sn4dt" class="animable"></path><path d="M385.34,123.47S383,134.32,382.1,136.1a4.91,4.91,0,0,1-2.84,2.29l.17-7.63Z" style="fill: rgb(38, 50, 56); transform-origin: 382.3px 130.93px;" id="elbk29jn0ougf" class="animable"></path><path d="M382.58,106.37a5.87,5.87,0,0,1,4.22,1.84c1.9,1.94.9,9.31-1.46,15.26L381,124Z" style="fill: rgb(38, 50, 56); transform-origin: 384.398px 115.185px;" id="elxg0jo74wn0p" class="animable"></path><path d="M379.68,124c.88.52,2.12-1.16,3.19-2.28s4.59-2.66,6.34,1-1.55,8.73-4.31,9.6c-4.76,1.49-5.47-1.56-5.47-1.56l-.36,17.7h0c-3.29,4.22-10.68,9.18-14.67,8.47-3.17-.56-3.87-5.93-.83-9.45v-5.23a29.62,29.62,0,0,1-6.41.33c-3.5-.54-5.71-3.3-6.77-7.09-1.71-6.09-2.35-11-.91-23,1.59-13.12,16.85-13.26,25.1-8.07S379.68,124,379.68,124Z" style="fill: rgb(177, 102, 104); transform-origin: 369.192px 129.115px;" id="el802usrv31dw" class="animable"></path><path d="M348.26,106.67a15.73,15.73,0,0,0,4,2.19,24.87,24.87,0,0,0,14.43.94c.31-.07,4.5-1.18,4.41-1.53a7.2,7.2,0,0,0,1.65,3.61,11,11,0,0,0,3.9,2.56c.3,2.36.29,5.39.43,7.76.05.81.05,5,1.95,3.79a10.1,10.1,0,0,0,1.66-1.86,28,28,0,0,1,2.18-2.43c.57-.51.53-1.7.56-2.38a33.86,33.86,0,0,0-.15-4.27c-.11-1.46-.36-2.92-.49-4.38a7,7,0,0,1,.59-2.43,8.78,8.78,0,0,0,.37-2.79c-.16-2.93-2.41-5.43-5.05-6.73-3.7-1.81-8.17-2.1-12.2-1.77-3.26.27-6.44.27-9.71.22-.82,0-9.91-.43-9.9-.55a8.94,8.94,0,0,0,1.32,5.77l-2.88.12c-.42,0,.72,2,.8,2.06a11.72,11.72,0,0,0,1.77,1.82Z" style="fill: rgb(38, 50, 56); transform-origin: 364.496px 111.414px;" id="ela4ksu45eowv" class="animable"></path><path d="M383.44,107.9l5.27-2.83a2.91,2.91,0,0,0-4-1.32A3.14,3.14,0,0,0,383.44,107.9Z" style="fill: rgb(38, 50, 56); transform-origin: 385.908px 105.653px;" id="elst7lv93dvnf" class="animable"></path><path d="M363.58,142.25s7.82-1.57,10.55-3a9,9,0,0,0,3.78-3.73,12.25,12.25,0,0,1-2.15,4.41c-2,2.55-12.18,4.43-12.18,4.43Z" style="fill: rgb(154, 74, 77); transform-origin: 370.745px 139.94px;" id="elgyeog41lx6t" class="animable"></path><path d="M364.38,121.2a1.68,1.68,0,1,0,1.68-1.74A1.7,1.7,0,0,0,364.38,121.2Z" style="fill: rgb(38, 50, 56); transform-origin: 366.059px 121.14px;" id="elwj0frlq6cr" class="animable"></path><path d="M366.06,115.52l3.46,1.92a2.07,2.07,0,0,0-.8-2.76A1.93,1.93,0,0,0,366.06,115.52Z" style="fill: rgb(38, 50, 56); transform-origin: 367.909px 115.941px;" id="el1hoyegd5fud" class="animable"></path><path d="M364.24,132.61l-3.87,1.45a2,2,0,0,0,2.63,1.29A2.16,2.16,0,0,0,364.24,132.61Z" style="fill: rgb(154, 74, 77); transform-origin: 362.369px 134.046px;" id="elh1suq6ppjw9" class="animable"></path><path d="M350.54,116.92l3.16-2.44a1.92,1.92,0,0,0-2.75-.42A2.1,2.1,0,0,0,350.54,116.92Z" style="fill: rgb(38, 50, 56); transform-origin: 351.927px 115.289px;" id="elwrc9lhydd1" class="animable"></path><path d="M351.25,120.89a1.63,1.63,0,1,0,1.63-1.69A1.65,1.65,0,0,0,351.25,120.89Z" style="fill: rgb(38, 50, 56); transform-origin: 352.879px 120.83px;" id="el7a3afl7aek3" class="animable"></path><polygon points="359.94 119.55 359.38 129.77 354.05 127.95 359.94 119.55" style="fill: rgb(154, 74, 77); transform-origin: 356.995px 124.66px;" id="elucey832m6rn" class="animable"></polygon><path d="M358,155.81c1,2.36,2.83,3.33,6.15,3.7a12.42,12.42,0,0,0,9.21-3.2l-4.14-4.12L364,156.14l-.45-4.41Z" style="fill: rgb(186, 104, 200); transform-origin: 365.68px 155.635px;" id="elt61hwqqrgir" class="animable"></path><g id="elml0djlj7b4s"><path d="M358,155.81c1,2.36,2.83,3.33,6.15,3.7a12.42,12.42,0,0,0,9.21-3.2l-4.14-4.12L364,156.14l-.45-4.41Z" style="opacity: 0.2; transform-origin: 365.68px 155.635px;" class="animable"></path></g><path d="M360.62,154.52a10.93,10.93,0,0,0-.54,4.43,7.57,7.57,0,0,0,1.47,3.69,4.07,4.07,0,0,0,3.58.39,9.77,9.77,0,0,0,3.4-7.41l-4.54.52Z" style="fill: rgb(186, 104, 200); transform-origin: 364.286px 158.898px;" id="ele75pzfgysfo" class="animable"></path><path d="M361.54,162.64s-6.77,37.37-7,40.39,3.89,13.73,6.47,13.82,7.65-9.61,7.73-12.35-3.26-41.77-3.26-41.77Z" style="fill: rgb(186, 104, 200); transform-origin: 361.636px 189.745px;" id="elkez8071uli" class="animable"></path><g id="el8obcvkkpljs"><path d="M365.44,162.73a3,3,0,0,1-3.9-.09l-.1.59s1.29,1.32,4.07.53Z" style="opacity: 0.2; transform-origin: 363.475px 163.326px;" class="animable"></path></g><path d="M364,156.14l15.16-11.56.06-3s3.55.94,4.34,7.17c-2.16,5-6.08,9.3-11.83,12.58l-3.19-5.68Z" style="fill: rgb(224, 224, 224); transform-origin: 373.78px 151.455px;" id="elhqj9buu5h8t" class="animable"></path><path d="M363.58,143s-3.56,1.65-5.08,4.16S357,157.82,357,157.82l3.63-3.3,3.37,1.62c-.32-3.19-.42-8.66-.42-8.66Z" style="fill: rgb(224, 224, 224); transform-origin: 360.5px 150.41px;" id="elktwuqj8brgl" class="animable"></path></g><path d="M426.38,198c-6.33-10.8-16.33-30.28-21.4-37-7.08-9.4-6.67-9.22-13.26-11.27-1.07,3.17-3.53,16.25,1.2,25.65l16.37,23.3c-6.65,1.59-18.55,4.7-22.58,3.87l-1.29,12c23.76-2,34.7-2.35,41.49-6.72C429.87,205.87,428.35,201.34,426.38,198Z" style="fill: rgb(177, 102, 104); transform-origin: 406.995px 182.14px;" id="elrw0x1p6rbas" class="animable"></path><path d="M393.83,177c-3.59-4.26-6.18-17.75-3.11-27.34,6.23.53,7.71,1.79,12.21,7.34,6.56,8.07,13.78,22.55,16.71,27.38s10,17.3,9.69,20-2.53,5.27-8.32,6.87-31.2,3.27-31.2,3.27a54,54,0,0,1-1.1-12c7.64-1.49,14.59-2.93,19.09-4.21C407.8,198.28,397,180.79,393.83,177Z" style="fill: rgb(224, 224, 224); transform-origin: 409.019px 182.09px;" id="el75fqku1v9tm" class="animable"></path><path d="M387.78,202.71a6.39,6.39,0,0,1-3.15-1.24c-1.05-.72-2-1.53-3.15-2.18a63.75,63.75,0,0,0-8.58-3.77,1.73,1.73,0,0,0-.89-.17,1.15,1.15,0,0,0-.75.66,3.08,3.08,0,0,0-.21,1c-.07.72.11,1.45,0,2.18C370.19,206.45,386.14,206.28,387.78,202.71Z" style="fill: rgb(177, 102, 104); transform-origin: 379.398px 200.228px;" id="elx9fg4uvilo" class="animable"></path><path d="M375.89,218.52h0l4.87-19.34-5.85-1.47-4.86,19.34a1.43,1.43,0,0,0,.53,1.5,4.66,4.66,0,0,0,4.13,1A1.45,1.45,0,0,0,375.89,218.52Z" style="fill: rgb(186, 104, 200); transform-origin: 375.383px 208.695px;" id="elhk2h8n074dc" class="animable"></path><g id="eluc0zwjouvi"><path d="M375.89,218.52h0l4.87-19.34-5.85-1.47-4.86,19.34a1.43,1.43,0,0,0,.53,1.5,4.66,4.66,0,0,0,4.13,1A1.45,1.45,0,0,0,375.89,218.52Z" style="opacity: 0.25; transform-origin: 375.383px 208.695px;" class="animable"></path></g><path d="M376.06,196.73a4.69,4.69,0,0,1,4.14,1c1,.94.71,2-.6,2.38a4.69,4.69,0,0,1-4.14-1A1.3,1.3,0,0,1,376.06,196.73Z" style="fill: rgb(186, 104, 200); transform-origin: 377.837px 198.42px;" id="elxn5p1cvti5e" class="animable"></path><g id="el8ggj8nlyhpl"><path d="M376.06,196.73a4.69,4.69,0,0,1,4.14,1c1,.94.71,2-.6,2.38a4.69,4.69,0,0,1-4.14-1A1.3,1.3,0,0,1,376.06,196.73Z" style="opacity: 0.1; transform-origin: 377.837px 198.42px;" class="animable"></path></g><path d="M376.33,198,409.85,67.3a1.68,1.68,0,1,1,3.25.84L379.59,198.8C378.74,199.48,376.56,198.89,376.33,198Z" style="fill: rgb(38, 50, 56); transform-origin: 394.752px 132.532px;" id="elttvm4gblp5o" class="animable"></path><path d="M387.78,202.77c-1.61.66-4.71,0-7.9-.23-2.57,1.81-5.78-.29-5.85-1.44l-.69-2.46s-2.67-.14-3.88,1-.5,2.79-1,3.47a9.23,9.23,0,0,0-1.28,2.75c-.22.86-1.29,2.58-1.22,3.44s0,2.81,0,2.81a7.39,7.39,0,0,0,6.33,4c4.77.34,13.14-1.64,13.14-1.64Z" style="fill: rgb(177, 102, 104); transform-origin: 376.868px 207.392px;" id="eljwbec7xjayl" class="animable"></path><path d="M404.73,93a91.8,91.8,0,0,1,50,19.36c15.12,2.63,24.44,9.25,29.84,18.57-11.65-40.65-40.19-63.18-71.3-71.18s-67-2.06-96.81,27.92c9.23-5.55,20.58-6.85,35.1-1.86A91.77,91.77,0,0,1,404.73,93Z" style="fill: rgb(186, 104, 200); transform-origin: 400.515px 93.7222px;" id="ele8rskwac5nt" class="animable"></path><g id="el71vr2rnth8o"><path d="M351.57,85.78A91.79,91.79,0,0,1,404.73,93l8.56-33.25C377.74,50.57,351.57,85.78,351.57,85.78Z" style="opacity: 0.15; transform-origin: 382.43px 75.6115px;" class="animable"></path></g><g id="elej7etm1edlg"><path d="M316.48,87.64c29.83-30,65.69-35.93,96.81-27.92-35.55-9.15-61.71,26.06-61.71,26.06C337.06,80.79,325.71,82.09,316.48,87.64Z" style="opacity: 0.1; transform-origin: 364.885px 72.0585px;" class="animable"></path></g><g id="elvmy96grhqaj"><path d="M454.75,112.33a91.8,91.8,0,0,0-50-19.36l8.56-33.25C448.83,68.87,454.75,112.33,454.75,112.33Z" style="opacity: 0.2; transform-origin: 429.75px 86.025px;" class="animable"></path></g><g id="ellgzvxoq2iv"><path d="M484.59,130.9c-11.65-40.65-40.19-63.18-71.3-71.18,35.54,9.14,41.46,52.61,41.46,52.61C469.87,115,479.19,121.58,484.59,130.9Z" style="opacity: 0.25; transform-origin: 448.94px 95.31px;" class="animable"></path></g></g></g><defs>     <filter id="active" height="200%">         <feMorphology in="SourceAlpha" result="DILATED" operator="dilate" radius="2"></feMorphology>                <feFlood flood-color="#32DFEC" flood-opacity="1" result="PINK"></feFlood>        <feComposite in="PINK" in2="DILATED" operator="in" result="OUTLINE"></feComposite>        <feMerge>            <feMergeNode in="OUTLINE"></feMergeNode>            <feMergeNode in="SourceGraphic"></feMergeNode>        </feMerge>    </filter>    <filter id="hover" height="200%">        <feMorphology in="SourceAlpha" result="DILATED" operator="dilate" radius="2"></feMorphology>                <feFlood flood-color="#ff0000" flood-opacity="0.5" result="PINK"></feFlood>        <feComposite in="PINK" in2="DILATED" operator="in" result="OUTLINE"></feComposite>        <feMerge>            <feMergeNode in="OUTLINE"></feMergeNode>            <feMergeNode in="SourceGraphic"></feMergeNode>        </feMerge>            <feColorMatrix type="matrix" values="0   0   0   0   0                0   1   0   0   0                0   0   0   0   0                0   0   0   1   0 "></feColorMatrix>    </filter></defs></svg>